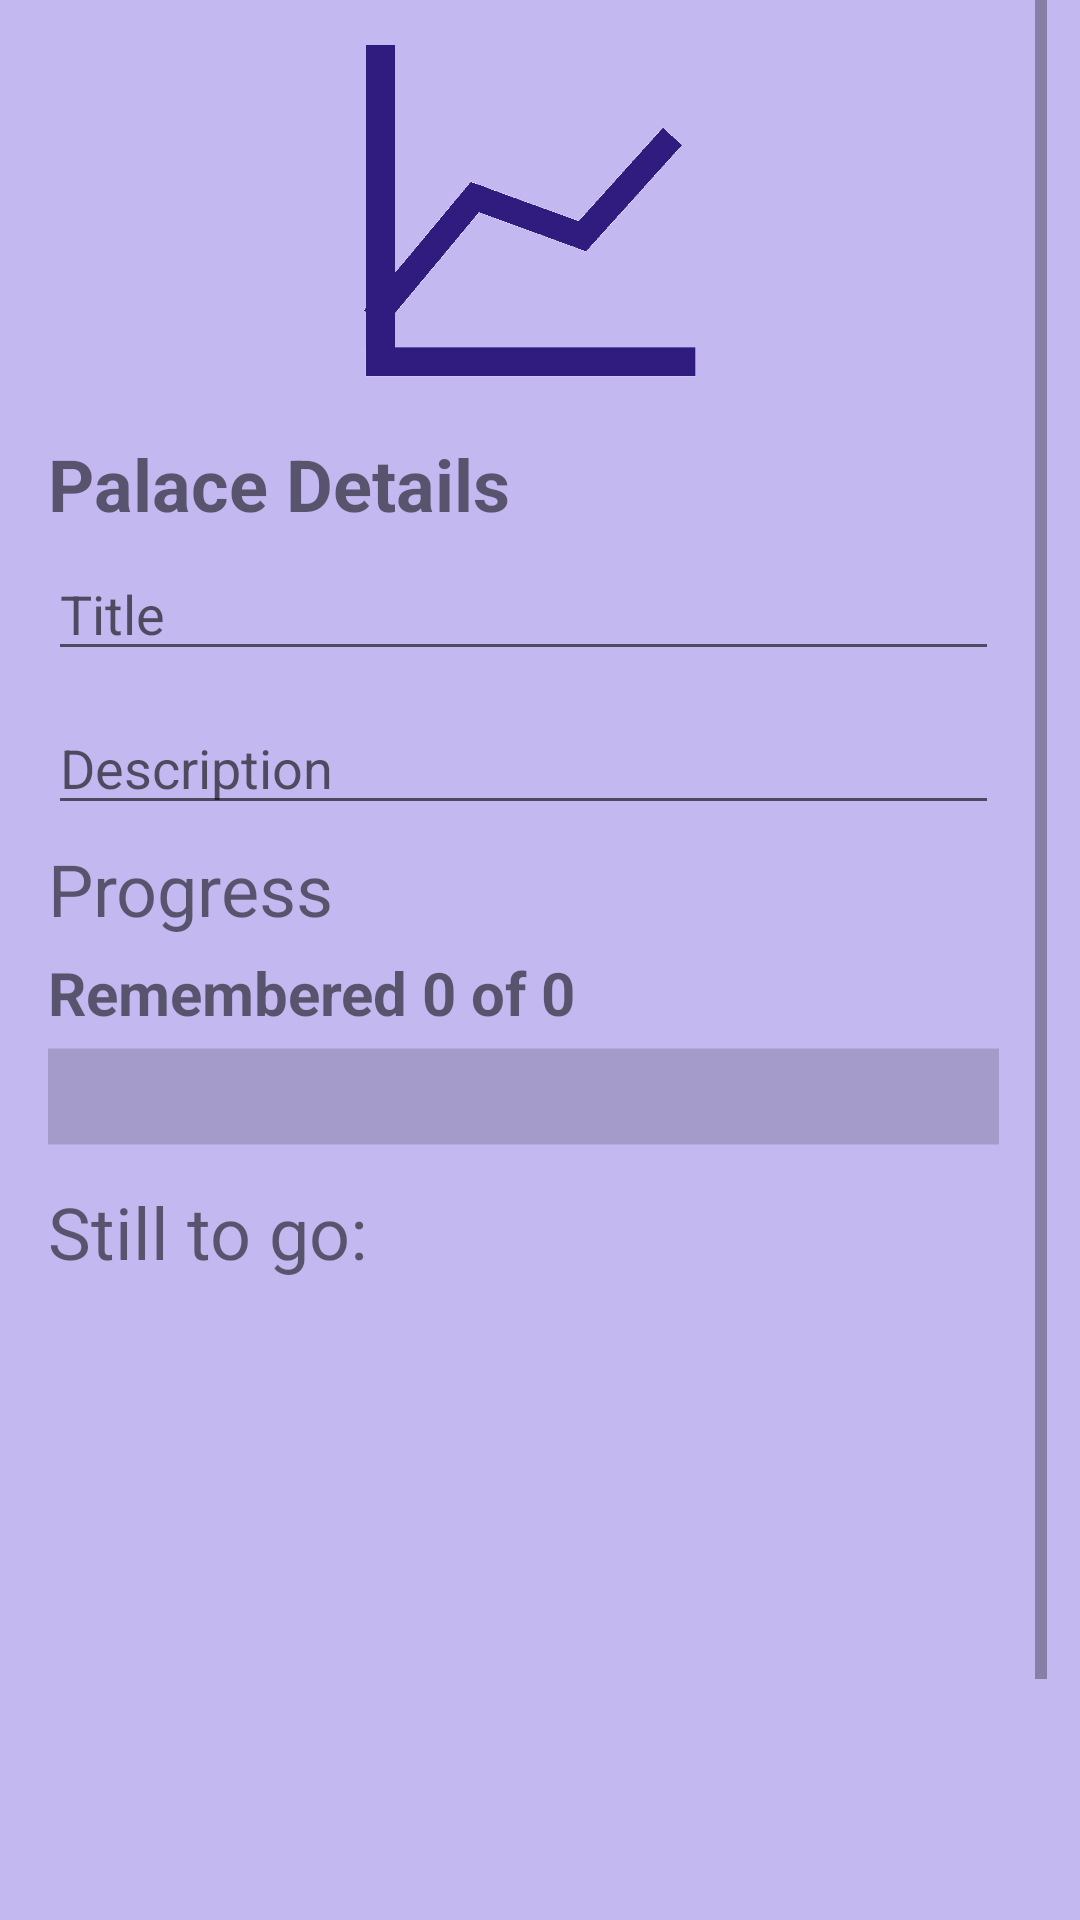

Write the Android layout XML for this screen, with the resource values it uses.
<!-- AndroidManifest.xml: application theme AppTheme -->
<!-- res/layout/activity_view_palace.xml -->
<?xml version="1.0" encoding="utf-8"?>
<RelativeLayout xmlns:android="http://schemas.android.com/apk/res/android"
    xmlns:app="http://schemas.android.com/apk/res-auto"
    xmlns:tools="http://schemas.android.com/tools"
    android:layout_width="match_parent"
    android:layout_height="match_parent"
    android:background="@color/colorAccent">

    <ScrollView
        android:layout_width="match_parent"
        android:layout_height="wrap_content"
        android:layout_alignParentTop="true"
        android:layout_alignParentEnd="true"
        android:layout_alignParentRight="true"
        android:layout_marginTop="0dp"
        android:layout_marginEnd="11dp"
        android:layout_marginRight="11dp">

        <LinearLayout
            android:id="@+id/create_note"
            android:layout_width="match_parent"
            android:layout_height="wrap_content"
            android:background="@color/colorAccent"
            android:orientation="vertical"
            android:paddingLeft="16dp"
            android:paddingRight="16dp"
            android:paddingBottom="@dimen/activity_vertical_margin"
            android:weightSum="1">

            <ImageView
                android:id="@+id/imageView2"
                android:layout_width="117dp"
                android:layout_height="115dp"
                android:layout_gravity="center_horizontal"
                android:layout_marginTop="15dp"
                android:layout_marginBottom="15dp"
                android:adjustViewBounds="false"
                android:background="@android:color/transparent"
                android:cropToPadding="false"
                app:srcCompat="@drawable/trackpurple" />

            <TextView
                android:id="@+id/textView"
                android:layout_width="match_parent"
                android:layout_height="wrap_content"
                android:text="@string/palace_details"
                android:textStyle="bold"
                android:textSize="24sp" />

            <EditText
                android:id="@+id/palaceTitle"
                android:layout_width="match_parent"
                android:layout_height="wrap_content"
                android:layout_marginTop="5dp"
                android:layout_marginBottom="5dp"
                android:ems="10"
                android:focusable="false"
                android:hint="@string/viewPalaceTitle"
                android:inputType="none" />

            <EditText
                android:id="@+id/palaceDescription"
                android:layout_width="match_parent"
                android:layout_height="wrap_content"
                android:layout_marginTop="5dp"
                android:layout_marginBottom="5dp"
                android:ems="10"
                android:focusable="false"
                android:hint="@string/PalaceCreationDescription"
                android:inputType="none" />

            <TextView
                android:id="@+id/progress"
                android:layout_width="match_parent"
                android:layout_height="wrap_content"
                android:text="@string/palace_progress"
                android:textSize="24sp" />

            <TextView
                android:id="@+id/counter"
                android:layout_width="match_parent"
                android:textStyle="bold"
                android:layout_height="wrap_content"
                android:layout_marginTop="5dp"
                android:text="@string/palace_progress_counter"
                android:textSize="20sp" />

            <ProgressBar
                android:id="@+id/progressBar"
                android:max="100"
                style="?android:attr/progressBarStyleHorizontal"
                android:layout_width="match_parent"
                android:scaleY="8"
                android:layout_height="45dp" />

            <TextView
                android:id="@+id/stillToGo"
                android:layout_width="match_parent"
                android:layout_height="wrap_content"
                android:layout_marginTop="5dp"
                android:text="@string/unremembered_notes"
                android:textSize="24sp" />

            <ListView
                android:id="@+id/unrememberedNotes"
                android:layout_width="match_parent"
                android:nestedScrollingEnabled="true"
                android:layout_height="289dp" />

        </LinearLayout>
    </ScrollView>

</RelativeLayout>
<!-- resources referenced by this layout -->
<resources>
  <color name="colorAccent">#c3b8ef</color>
  <dimen name="activity_vertical_margin">16dp</dimen>
  <!-- drawable trackpurple: png bitmap (drawable, 13140 bytes) -->
  <string name="PalaceCreationDescription">Description</string>
  <string name="palace_details">Palace Details</string>
  <string name="palace_progress">Progress</string>
  <string name="palace_progress_counter">Remembered 0 of 0</string>
  <string name="unremembered_notes">Still to go:</string>
  <string name="viewPalaceTitle">Title</string>
  <style name="AppTheme" parent="Theme.AppCompat.Light.DarkActionBar">
          
          <item name="colorPrimary">@color/colorPrimary</item>
          <item name="colorPrimaryDark">@color/colorPrimaryDark</item>
          <item name="colorAccent">@color/colorAccent</item>
      </style>
  <color name="colorPrimary">#301C7F</color>
  <color name="colorPrimaryDark">#301C7F</color>
</resources>
